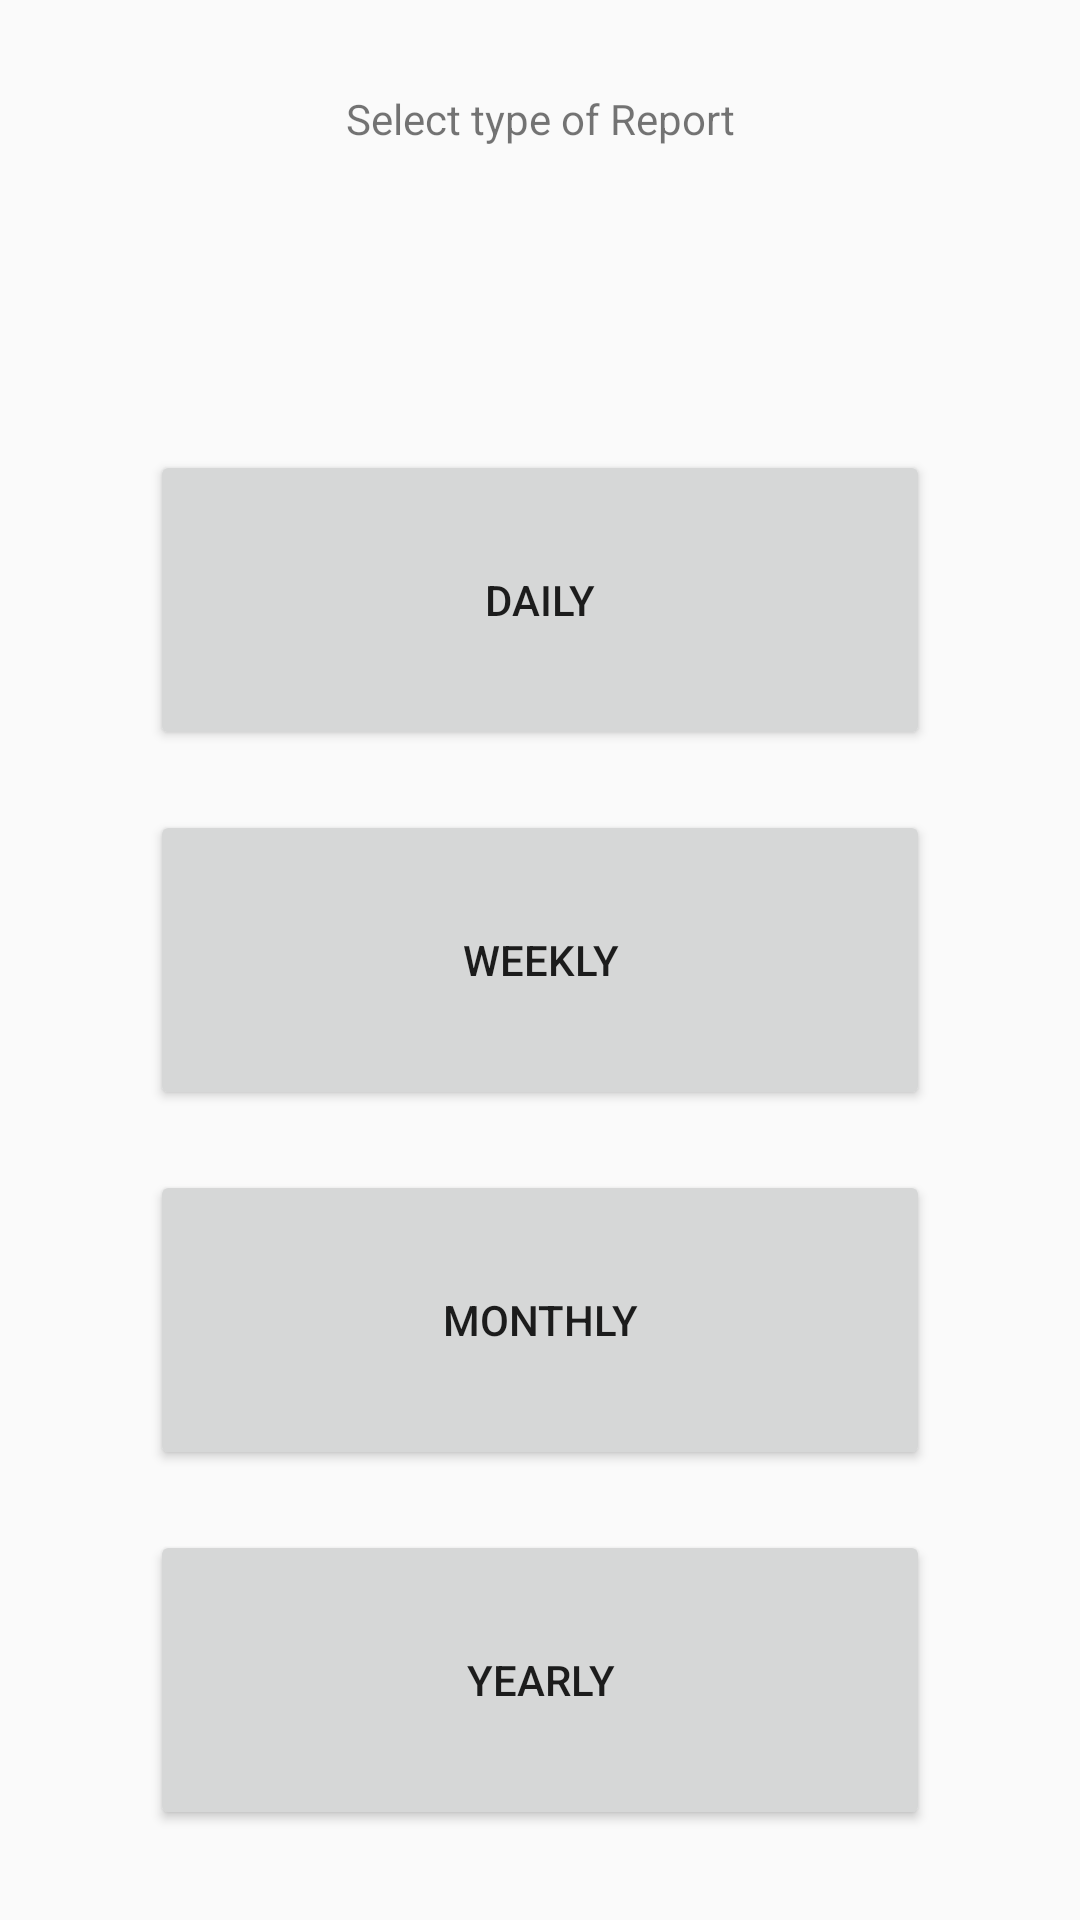

The Android layout XML behind this screen, and the referenced resources:
<!-- AndroidManifest.xml: application theme AppTheme -->
<!-- res/layout/admin_screen_ftp.xml -->
<?xml version="1.0" encoding="utf-8"?>
<LinearLayout xmlns:android="http://schemas.android.com/apk/res/android"
    android:layout_width="match_parent"
    android:layout_height="match_parent"
    android:orientation="vertical"
    android:paddingBottom="20dip"
    android:paddingLeft="50dip"
    android:paddingRight="50dip"
    android:paddingTop="20dip" >

    <LinearLayout
        android:layout_width="match_parent"
        android:layout_height="0dip"
        android:layout_weight="1"
        android:orientation="vertical"
        android:paddingBottom="10dip"
        android:paddingTop="10dip" >

        <TextView
            android:id="@+id/tvSelectReport"
            android:layout_width="fill_parent"
            android:layout_height="0dip"
            android:layout_weight="1"
            android:gravity="top|center"
            android:text="@string/titleTextView"
            />
    </LinearLayout>

    <LinearLayout
        android:layout_width="match_parent"
        android:layout_height="0dip"
        android:layout_weight="1"
        android:orientation="vertical"
        android:paddingBottom="10dip"
        android:paddingTop="10dip" >

        <Button
            android:id="@+id/btnDaily"
            android:layout_width="fill_parent"
            android:layout_height="0dip"
            android:layout_weight="1"
            android:gravity="center"
            android:text="@string/dailyButtonText" />
    </LinearLayout>

    <LinearLayout
        android:layout_width="match_parent"
        android:layout_height="0dip"
        android:layout_weight="1"
        android:orientation="vertical"
        android:paddingBottom="10dip"
        android:paddingTop="10dip" >

        <Button
            android:id="@+id/btnWeekly"
            android:layout_width="fill_parent"
            android:layout_height="0dip"
            android:layout_weight="1"
            android:gravity="center"
            android:text="@string/weeklyButtonText"/>
    </LinearLayout>

    <LinearLayout
        android:layout_width="match_parent"
        android:layout_height="0dip"
        android:layout_weight="1"
        android:orientation="vertical"
        android:paddingBottom="10dip"
        android:paddingTop="10dip" >

        <Button
            android:id="@+id/btnMonthly"
            android:layout_width="fill_parent"
            android:layout_height="0dip"
            android:layout_weight="1"
            android:gravity="center"
            android:text="@string/monthlyButtonText"/>
    </LinearLayout>

    <LinearLayout
        android:layout_width="match_parent"
        android:layout_height="0dip"
        android:layout_weight="1"
        android:orientation="vertical"
        android:paddingBottom="10dip"
        android:paddingTop="10dip" >

        <Button
            android:id="@+id/btnYearly"
            android:layout_width="fill_parent"
            android:layout_height="0dip"
            android:layout_weight="1"
            android:gravity="center"
            android:text="@string/yearlyButtonText" />
    </LinearLayout>

</LinearLayout>
<!-- resources referenced by this layout -->
<resources>
  <string name="dailyButtonText">Daily</string>
  <string name="monthlyButtonText">Monthly</string>
  <string name="titleTextView">Select type of Report</string>
  <string name="weeklyButtonText">Weekly</string>
  <string name="yearlyButtonText">Yearly</string>
  <style name="AppTheme" parent="Theme.AppCompat.Light.DarkActionBar">
      
    </style>
</resources>
